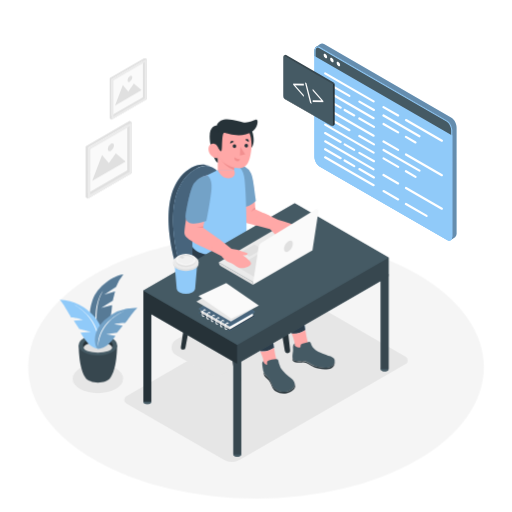
t = 0.00 s
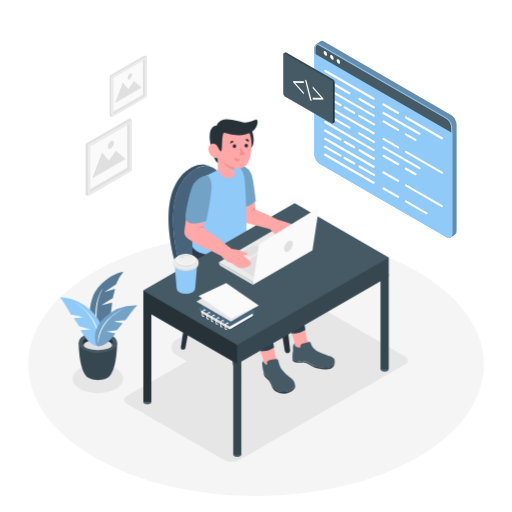
t = 0.19 s
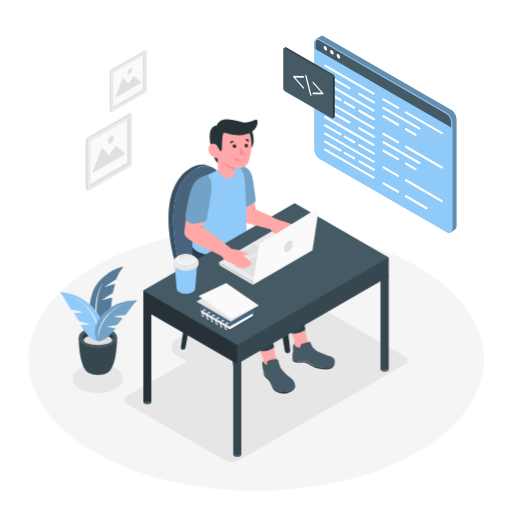
t = 0.56 s
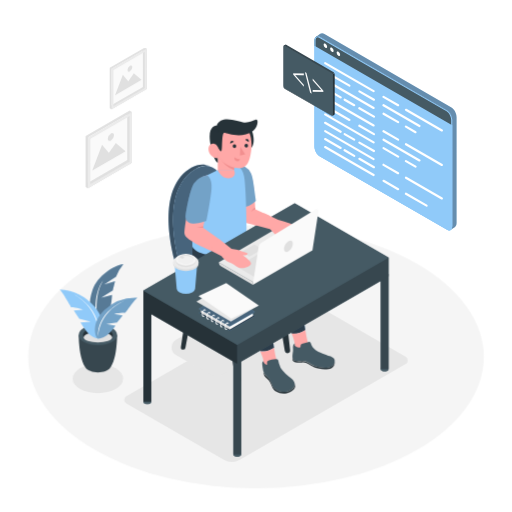
t = 0.75 s
t = 0.94 s: frame unchanged from t = 0.56 s, image omitted
t = 1.31 s: frame unchanged from t = 0.19 s, image omitted

The animated SVG that drew these frames (rendered in a browser with its animation timeline set to each time). Animation: 1 CSS @keyframes rule; one cycle of 1.50 s, repeats indefinitely.

<svg class="animated" id="freepik_stories-code-typing" xmlns="http://www.w3.org/2000/svg" viewBox="0 0 500 500" version="1.1" xmlns:xlink="http://www.w3.org/1999/xlink" xmlns:svgjs="http://svgjs.com/svgjs"><style>svg#freepik_stories-code-typing:not(.animated) .animable {opacity: 0;}svg#freepik_stories-code-typing.animated #freepik--Floor--inject-88 {animation: 1.5s Infinite  linear floating;animation-delay: 0s;}svg#freepik_stories-code-typing.animated #freepik--Plant--inject-88 {animation: 1.5s Infinite  linear floating;animation-delay: 0s;}svg#freepik_stories-code-typing.animated #freepik--Pictures--inject-88 {animation: 1.5s Infinite  linear floating;animation-delay: 0s;}svg#freepik_stories-code-typing.animated #freepik--Screen--inject-88 {animation: 1.5s Infinite  linear floating;animation-delay: 0s;}            @keyframes floating {                0% {                    opacity: 1;                    transform: translateY(0px);                }                50% {                    transform: translateY(-10px);                }                100% {                    opacity: 1;                    transform: translateY(0px);                }            }        </style><g id="freepik--Floor--inject-88" class="animable" style="transform-origin: 250px 358.49px;"><ellipse cx="250" cy="358.49" rx="222.5" ry="128.46" style="fill: rgb(245, 245, 245); transform-origin: 250px 358.49px;" id="el1yehmgnxyqp" class="animable"></ellipse></g><g id="freepik--Shadows--inject-88" class="animable" style="transform-origin: 234.572px 371.229px;"><ellipse cx="95.58" cy="369.76" rx="24.63" ry="14.22" style="fill: rgb(230, 230, 230); transform-origin: 95.58px 369.76px;" id="eli72qhbzgmd" class="animable"></ellipse><path d="M285.26,293.53,123.38,387a4,4,0,0,0,0,7l95.14,54.93a15.73,15.73,0,0,0,15.73,0l161.88-93.46a4,4,0,0,0,0-7L301,293.53A15.73,15.73,0,0,0,285.26,293.53Z" style="fill: rgb(230, 230, 230); transform-origin: 259.755px 371.229px;" id="el4chm9c4zwn4" class="animable"></path><path d="M236.65,294.44l-64.8,37.42a8.55,8.55,0,0,0,0,14.82l32.63,18.84a14.23,14.23,0,0,0,14.2,0l64.81-37.42a8.56,8.56,0,0,0,0-14.82l-32.64-18.84A14.18,14.18,0,0,0,236.65,294.44Z" style="fill: rgb(230, 230, 230); transform-origin: 227.665px 329.976px;" id="elwdj0rdu4hbe" class="animable"></path></g><g id="freepik--Plant--inject-88" class="animable" style="transform-origin: 96.22px 320.87px;"><path d="M96.88,333s-15.22-14.87-6.56-39.77c4.85-13.95,20.94-24.2,30.1-25.16a42.92,42.92,0,0,0-7.16,12.07l-11.54,7.67,10.61-3.32-2.26,9.08s-9.86,6-11.32,7.26L109.38,298S108.56,323.72,96.88,333Z" style="fill: #90CAF9; transform-origin: 104.038px 300.535px;" id="elf3pz3hkn0et" class="animable"></path><g id="elyqe10yl5g1a"><path d="M96.88,333s-15.22-14.87-6.56-39.77c4.85-13.95,20.94-24.2,30.1-25.16a42.92,42.92,0,0,0-7.16,12.07l-11.54,7.67,10.61-3.32-2.26,9.08s-9.86,6-11.32,7.26L109.38,298S108.56,323.72,96.88,333Z" style="opacity: 0.4; transform-origin: 104.038px 300.535px;" class="animable" id="elbxfwb5wsjgk"></path></g><path d="M96.88,333s-7.88-31.11,3.78-49.25C100.66,283.71,87,299.72,96.88,333Z" style="fill: rgb(255, 255, 255); transform-origin: 96.9762px 308.375px;" id="el5nrjla5gwm7" class="animable"></path><path d="M114.3,337.17l-18.63-.24h-.19l-18.62.24s-.21,22.94,6.86,32.27h0c2,2.49,6.53,4.23,11.86,4.23s9.92-1.75,11.87-4.24C114.5,360.09,114.3,337.17,114.3,337.17Z" style="fill: rgb(55, 71, 79); transform-origin: 95.58px 355.3px;" id="el3t9be0zqeea" class="animable"></path><ellipse cx="95.58" cy="337.17" rx="18.72" ry="10.05" style="fill: rgb(69, 90, 100); transform-origin: 95.58px 337.17px;" id="elt95lekdr65q" class="animable"></ellipse><path d="M95.58,334.5c6.44,0,11.89,2.07,13.81,4.93a4,4,0,0,0,.75-2.26c0-4-6.52-7.19-14.56-7.19S81,333.2,81,337.17a4.08,4.08,0,0,0,.74,2.26C83.68,336.57,89.14,334.5,95.58,334.5Z" style="fill: rgb(38, 50, 56); transform-origin: 95.57px 334.705px;" id="elvl35jp8y9j" class="animable"></path><ellipse cx="95.58" cy="339.43" rx="13.81" ry="4.93" style="fill: rgb(224, 224, 224); transform-origin: 95.58px 339.43px;" id="elzk8eww7h0r" class="animable"></ellipse><path d="M95.81,340.67s-7.22-.28-13.4-9.86c-2.56-3.95-3.79-6-3.79-6l10-.75-11.26-2.81-5.32-8.14,9.35-.7s-7-2.44-11.93-2.47c0,0-8.63-15.23-11.15-17.4a48.89,48.89,0,0,1,34.07,16.92C106.6,326.19,97.91,341.1,95.81,340.67Z" style="fill: #90CAF9; transform-origin: 79.3356px 316.61px;" id="elcza8hqu6g5a" class="animable"></path><path d="M95.81,340.67s4.51-27.18-24.28-43.52C71.53,297.15,101.41,311.5,95.81,340.67Z" style="fill: rgb(255, 255, 255); transform-origin: 84.0196px 318.91px;" id="elz7io8lwp15" class="animable"></path><path d="M95.81,340.67s6.53.42,13-7.64c2.67-3.32,4-5.08,4-5.08l-9-1.62,10.42-1.48L119.8,318l-8.37-1.51s6.51-1.54,11-1.1c0,0,9.22-12.94,11.7-14.66a44.36,44.36,0,0,0-32.33,12.07C87.43,326.59,93.87,340.86,95.81,340.67Z" style="fill: #90CAF9; transform-origin: 113.409px 320.682px;" id="el4e4toyzmctl" class="animable"></path><g id="elq0o00vq2rdc"><path d="M95.81,340.67s6.53.42,13-7.64c2.67-3.32,4-5.08,4-5.08l-9-1.62,10.42-1.48L119.8,318l-8.37-1.51s6.51-1.54,11-1.1c0,0,9.22-12.94,11.7-14.66a44.36,44.36,0,0,0-32.33,12.07C87.43,326.59,93.87,340.86,95.81,340.67Z" style="opacity: 0.2; transform-origin: 113.409px 320.682px;" class="animable" id="elqzx0zdlm8zd"></path></g><path d="M95.81,340.67s-1.52-24.94,26-37C121.81,303.69,93.5,313.83,95.81,340.67Z" style="fill: rgb(255, 255, 255); transform-origin: 108.743px 322.17px;" id="elb1746cv4oon" class="animable"></path></g><g id="freepik--Pictures--inject-88" class="animable" style="transform-origin: 113.425px 125.215px;"><polygon points="128.91 119.4 128.91 169.08 85.88 193.92 85.88 144.24 128.91 119.4 128.91 119.4" style="fill: rgb(250, 250, 250); transform-origin: 107.395px 156.66px;" id="elnfj8hcs3rsn" class="animable"></polygon><path d="M124.25,122.09v44.3L85.88,188.54v-44.3l38.37-22.15m2.33-4-43,24.84v49.68l2.33,1.35,43-24.84V119.4l-2.33-1.35Z" style="fill: rgb(224, 224, 224); transform-origin: 106.245px 156.005px;" id="el06738o8q0kvd" class="animable"></path><path d="M126.58,123.43v44.3L88.21,189.88v-44.3l38.37-22.15m2.33-4-43,24.84v49.68l43-24.84V119.4Z" style="fill: rgb(235, 235, 235); transform-origin: 107.41px 156.675px;" id="el253tn1ilk4t" class="animable"></path><polygon points="122.59 157.71 90.04 176.5 99.66 151.49 106.32 159.39 113.13 149.7 122.59 157.71" style="fill: rgb(224, 224, 224); transform-origin: 106.315px 163.1px;" id="eltlktcw7h5rm" class="animable"></polygon><path d="M111.3,142.1a6.57,6.57,0,0,1-3,5.15c-1.64.94-3,.18-3-1.72a6.57,6.57,0,0,1,3-5.14C110,139.44,111.3,140.21,111.3,142.1Z" style="fill: rgb(224, 224, 224); transform-origin: 108.3px 143.818px;" id="el022xey17ub0s" class="animable"></path><polygon points="143.26 57.55 143.26 97.12 108.99 116.91 108.99 77.33 143.26 57.55 143.26 57.55" style="fill: rgb(250, 250, 250); transform-origin: 126.125px 87.23px;" id="elbfvjcq4m1ac" class="animable"></polygon><path d="M139.55,59.69V95L109,112.63V77.33l30.56-17.64m1.86-3.22L107.13,76.26v39.58l1.86,1.07,34.27-19.79V57.54l-1.85-1.07Z" style="fill: rgb(224, 224, 224); transform-origin: 125.195px 86.69px;" id="elrmksioh3g5" class="animable"></path><path d="M141.41,60.76V96.05L110.84,113.7V78.4l30.57-17.64m1.85-3.22L109,77.33v39.58l34.27-19.79V57.54Z" style="fill: rgb(235, 235, 235); transform-origin: 126.135px 87.225px;" id="el6dwae2hbjr4" class="animable"></path><polygon points="138.23 88.07 112.3 103.04 119.96 83.11 125.27 89.41 130.69 81.68 138.23 88.07" style="fill: rgb(224, 224, 224); transform-origin: 125.265px 92.36px;" id="eldiwr1by07ki" class="animable"></polygon><path d="M129.24,75.63a5.22,5.22,0,0,1-2.37,4.1c-1.31.76-2.36.14-2.36-1.36a5.21,5.21,0,0,1,2.36-4.1C128.18,73.51,129.24,74.13,129.24,75.63Z" style="fill: rgb(224, 224, 224); transform-origin: 126.875px 77px;" id="el0gckcxhzensr" class="animable"></path></g><g id="freepik--Character--inject-88" class="animable" style="transform-origin: 259.75px 281.276px;"><path d="M216.15,286.33l13.91,84.89a2.65,2.65,0,0,0,2.62,2.22h0a2.65,2.65,0,0,0,2.63-2.94l-9.76-87.58Z" style="fill: rgb(38, 50, 56); transform-origin: 225.738px 328.18px;" id="elxj9hegml3q9" class="animable"></path><path d="M264.17,257.78l13.92,84.89a2.64,2.64,0,0,0,2.61,2.22h0a2.65,2.65,0,0,0,2.63-2.95l-9.76-87.57Z" style="fill: rgb(38, 50, 56); transform-origin: 273.759px 299.63px;" id="el5orm9nekmgq" class="animable"></path><path d="M194.8,266.48l-13.73,73.15a2.21,2.21,0,0,1-2.19,1.82,2.24,2.24,0,0,1-2.21-2.56l10.14-67.8Z" style="fill: rgb(38, 50, 56); transform-origin: 185.724px 303.965px;" id="eldqvipdbiewt" class="animable"></path><path d="M243.36,239.19l-13.65,72.7a2.21,2.21,0,0,1-2.19,1.82,2.24,2.24,0,0,1-2.21-2.55l10.06-67.37Z" style="fill: rgb(38, 50, 56); transform-origin: 234.324px 276.45px;" id="elwwbsag26gvc" class="animable"></path><path d="M239.4,233.65a19.46,19.46,0,0,1-11.49-15.87c-2.21-22.28-10.06-68.18-36.64-52.9-32.82,18.86-21.07,73.63-16.3,91.19a23.71,23.71,0,0,0,6,10.49c5.93,6,18.2,16.26,39.08,25a12.26,12.26,0,0,0,8.08.48c10.37-2.95,37.46-12,51-29.3a4.72,4.72,0,0,0-.78-6.6C272.88,251.8,260.51,243.07,239.4,233.65Z" style="fill: #90CAF9; transform-origin: 224.551px 227.167px;" id="elslmvhzwcl1" class="animable"></path><g id="el89z0dgikjpf"><path d="M239.4,233.65a19.46,19.46,0,0,1-11.49-15.87c-2.21-22.28-10.06-68.18-36.64-52.9-32.82,18.86-21.07,73.63-16.3,91.19a23.71,23.71,0,0,0,6,10.49c5.93,6,18.2,16.26,39.08,25a12.26,12.26,0,0,0,8.08.48c10.37-2.95,37.46-12,51-29.3a4.72,4.72,0,0,0-.78-6.6C272.88,251.8,260.51,243.07,239.4,233.65Z" style="opacity: 0.5; transform-origin: 224.551px 227.167px;" class="animable" id="ellxmjwo7tjv"></path></g><path d="M280.11,259.61a4.68,4.68,0,0,1-1,3.14c-.72.93-1.49,1.82-2.28,2.7h0c-.44.48-.88.95-1.34,1.41l0,0c-.45.46-.91.91-1.38,1.36l0,0-1.42,1.32,0,0c-.49.43-1,.86-1.49,1.28v0c-7.67,6.43-17,11.33-25.27,14.86h0l-1.54.65-.16.06-1.42.58-.25.09-1.32.52-.3.12-1.23.46-.36.13-1.14.42-.41.15-1.05.37-.43.15-1,.33-.47.16-.88.29-.5.17-.79.25-.54.17-.68.22-.58.17-.57.18-.71.21-.36.1c-.34.11-.68.2-1,.29a12.26,12.26,0,0,1-8.08-.48c-20.88-8.75-33.15-19-39.08-25a23.71,23.71,0,0,1-6-10.49c-4.77-17.56-16.52-72.33,16.3-91.19q.87-.49,1.71-.9l.37-.18c.56-.26,1.1-.5,1.64-.71l.16-.06c.51-.19,1-.36,1.52-.5l.23-.07c.54-.15,1.07-.27,1.59-.37l.14,0a14.74,14.74,0,0,1,3.14-.22h.06a13.24,13.24,0,0,1,3,.46h0c-5.24-2.31-11.64-2.21-18,1.44-32.82,18.86-21.07,73.63-16.3,91.19l.81,3a28.54,28.54,0,0,0,10.24,15.31l8.52,6.51h0A133.87,133.87,0,0,0,220,296.82a12.28,12.28,0,0,0,8.11.5c10.36-2.95,37.47-12,51-29.3a4.67,4.67,0,0,0,1-2.57h0V259.6Z" style="fill: #90CAF9; transform-origin: 222.378px 229.22px;" id="eltin54c653xl" class="animable"></path><g id="elzvsi2bd9e6d"><path d="M280.11,259.61a4.68,4.68,0,0,1-1,3.14c-.72.93-1.49,1.82-2.28,2.7h0c-.44.48-.88.95-1.34,1.41l0,0c-.45.46-.91.91-1.38,1.36l0,0-1.42,1.32,0,0c-.49.43-1,.86-1.49,1.28v0c-7.67,6.43-17,11.33-25.27,14.86h0l-1.54.65-.16.06-1.42.58-.25.09-1.32.52-.3.12-1.23.46-.36.13-1.14.42-.41.15-1.05.37-.43.15-1,.33-.47.16-.88.29-.5.17-.79.25-.54.17-.68.22-.58.17-.57.18-.71.21-.36.1c-.34.11-.68.2-1,.29a12.26,12.26,0,0,1-8.08-.48c-20.88-8.75-33.15-19-39.08-25a23.71,23.71,0,0,1-6-10.49c-4.77-17.56-16.52-72.33,16.3-91.19q.87-.49,1.71-.9l.37-.18c.56-.26,1.1-.5,1.64-.71l.16-.06c.51-.19,1-.36,1.52-.5l.23-.07c.54-.15,1.07-.27,1.59-.37l.14,0a14.74,14.74,0,0,1,3.14-.22h.06a13.24,13.24,0,0,1,3,.46h0c-5.24-2.31-11.64-2.21-18,1.44-32.82,18.86-21.07,73.63-16.3,91.19l.81,3a28.54,28.54,0,0,0,10.24,15.31l8.52,6.51h0A133.87,133.87,0,0,0,220,296.82a12.28,12.28,0,0,0,8.11.5c10.36-2.95,37.47-12,51-29.3a4.67,4.67,0,0,0,1-2.57h0V259.6Z" style="opacity: 0.6; transform-origin: 222.378px 229.22px;" class="animable" id="el8ouq4kl3ais"></path></g><path d="M298.21,322.28c-2.24-14.29-5.11-37.13-6.75-50.63q-.16-1.33-.45-2.64a28,28,0,0,0-13.21-17.89l-33.66-20-22.85-12s-6.08,17.62,1,28.4c5.88,9,31.84,20.08,39.56,23.83s7.88,4.76,7.72,9.77-.17,11.39,9.31,31.37c2.73,5.74,4.63,10,5.95,13.33A21,21,0,0,0,298.21,322.28Z" style="fill: #90CAF9; transform-origin: 258.536px 272.501px;" id="elddvp2f8oifh" class="animable"></path><g id="elz5lomxs4d1"><path d="M298.21,322.28c-2.24-14.29-5.11-37.13-6.75-50.63a28.43,28.43,0,0,0-.76-3.93,27.93,27.93,0,0,0-12.85-16.57l-33.71-20.07-22.85-12s-6.08,17.62,1,28.4c5.88,9,31.84,20.08,39.56,23.83s7.88,4.76,7.72,9.77-.17,11.39,9.31,31.37c2.73,5.74,4.63,10,5.95,13.33A21,21,0,0,0,298.21,322.28Z" style="opacity: 0.7; transform-origin: 258.536px 272.463px;" class="animable" id="el208sbzc7szi"></path></g><path d="M287.8,337.41a3.39,3.39,0,0,0,.41,1.7,23.72,23.72,0,0,0,5.06,6c4.54,4.09,19.57,20.1,24.85,10.16,0,0-15.53-14.87-17.58-21a101.83,101.83,0,0,1-2.33-12,21,21,0,0,1-13.4,3.48C287.72,333,287.85,335.35,287.8,337.41Z" style="fill: rgb(255, 168, 167); transform-origin: 301.465px 340.371px;" id="eljjo17e8g0y" class="animable"></path><path d="M304,336.43l-.43-1.29a2,2,0,0,0-2.42-1.24l-6.29,1.94a1.93,1.93,0,0,0-1.36,1.85v.63a1.13,1.13,0,0,1-1.13,1.12h0a5.73,5.73,0,0,1-3.65-1.31l-.88-.72v-2.2h0a3.87,3.87,0,0,0-1.75,3.44c.08,1.49.15,3.31.09,4-.1,1.32-1.33,6.82.14,8.45s4.77,1.82,8.85,1.38,8.54,3.57,12.32,5.06,19.44,4.69,19.4-5.32c0-2.55-2.53-3.59-5-4.49s-11.41-4.05-13.7-5.94a21,21,0,0,1-2.55-2.52A8.35,8.35,0,0,1,304,336.43Z" style="fill: rgb(69, 90, 100); transform-origin: 306.247px 346.528px;" id="elj8ary7kp16" class="animable"></path><path d="M307.45,357.57c-3.78-1.49-8.24-5.5-12.32-5.06s-7.38.25-8.85-1.38a3.91,3.91,0,0,1-.7-2.31c-.07,1.54.05,3,.7,3.74,1.47,1.63,4.77,1.82,8.85,1.38s8.54,3.58,12.32,5.06,19.44,4.69,19.4-5.32a3.18,3.18,0,0,0-.06-.43C325.81,362,311.1,359,307.45,357.57Z" style="fill: rgb(38, 50, 56); transform-origin: 306.206px 354.753px;" id="el3devhn6ncda" class="animable"></path><path d="M267.64,339.62c-2.25-14.28-5.11-37.12-6.76-50.63a28.42,28.42,0,0,0-9.82-18.24l-40.39-34.34L189.08,236s-4.45,18,2.61,28.77c5.89,9,31.84,20.09,39.56,23.83s7.88,4.77,7.72,9.77-.17,11.39,9.32,31.37c2.72,5.75,4.62,10,5.94,13.33A21.06,21.06,0,0,0,267.64,339.62Z" style="fill: #90CAF9; transform-origin: 227.668px 289.571px;" id="elzq30s4m6zhf" class="animable"></path><g id="el7uk6stp06b7"><path d="M267.64,339.62c-2.25-14.28-5.11-37.12-6.76-50.63a28.42,28.42,0,0,0-9.82-18.24l-40.39-34.34L189.08,236s-4.45,18,2.61,28.77c5.89,9,31.84,20.09,39.56,23.83s7.88,4.77,7.72,9.77-.17,11.39,9.32,31.37c2.72,5.75,4.62,10,5.94,13.33A21.06,21.06,0,0,0,267.64,339.62Z" style="opacity: 0.7; transform-origin: 227.668px 289.571px;" class="animable" id="elx4wio3oa50m"></path></g><path d="M257.21,353.46c0,.6-.41,2.37.42,3,1.06.79,2.07,3.32,5.07,6,4.53,4.09,9.32-4.72,7.26-10.83a102.85,102.85,0,0,1-2.32-12,21.06,21.06,0,0,1-13.41,3.48C257.15,350.33,257.27,351.41,257.21,353.46Z" style="fill: rgb(255, 168, 167); transform-origin: 262.341px 351.568px;" id="elajdafqlelxd" class="animable"></path><path d="M230.52,161.52h0a13.22,13.22,0,0,1,14.61,8.86,57.45,57.45,0,0,1,2.73,13.22c1.17,13.85,1.49,20.77,1.49,20.77l13.91,6.31s-7.51.36-7,11l-17.33-4.37Z" style="fill: rgb(255, 168, 167); transform-origin: 246.89px 191.518px;" id="elgc1hd37hh4a" class="animable"></path><path d="M249.86,196c-2.05-15-2.86-22.85-4.62-26.57a13.49,13.49,0,0,0-14.72-7.91l5.24,41.2.67-.06a21.78,21.78,0,0,0,12.47-5.52Z" style="fill: #90CAF9; transform-origin: 240.19px 182.017px;" id="el4ssztf19jzk" class="animable"></path><g id="elpcc6yupwo6"><path d="M249.86,196c-2.05-15-2.86-22.85-4.62-26.57a13.49,13.49,0,0,0-14.72-7.91l5.24,41.2.67-.06a21.78,21.78,0,0,0,12.47-5.52Z" style="opacity: 0.2; transform-origin: 240.19px 182.017px;" class="animable" id="elv321lnm7sp8"></path></g><path d="M249.35,204.37a9.62,9.62,0,0,0-4.11,2.53s1.68-3.19,4-4.18Z" style="fill: rgb(242, 143, 143); transform-origin: 247.295px 204.81px;" id="el8875p3fhybe" class="animable"></path><path d="M197.1,173.67l15.56-7.54,12.82-4.43s10.28-3.27,12.9,10.42c2.17,11.25,2.45,54,2.45,54l-.23,4.67s-5.93,16.62-27.12,18-25.32-7.56-25.32-7.56S186,184.66,197.1,173.67Z" style="fill: #90CAF9; transform-origin: 214.41px 205.147px;" id="elj0rj5bocfur" class="animable"></path><path d="M246.13,128s4.81,12.33-1.83,17.76S240,129.33,240,129.33Z" style="fill: rgb(38, 50, 56); transform-origin: 243.707px 137.313px;" id="elr8xv5yuzroi" class="animable"></path><path d="M287.81,198.49,140,283.83v18.49h0v89.85h0a1.86,1.86,0,0,0,1.12,1.67,6,6,0,0,0,5.46,0,1.86,1.86,0,0,0,1.11-1.67h0v-85.4L227.83,353v90.73h0a1.86,1.86,0,0,0,1.12,1.66,6,6,0,0,0,5.46,0,1.86,1.86,0,0,0,1.12-1.66h0V353l136.23-78.65v86h0A1.85,1.85,0,0,0,372.9,362a6,6,0,0,0,5.46,0,1.85,1.85,0,0,0,1.12-1.66h0V251.43Z" style="fill: rgb(69, 90, 100); transform-origin: 259.74px 322.269px;" id="el2gjmp4h97s2" class="animable"></path><path d="M234.41,445.41a6,6,0,0,1-5.46,0c-1.51-.87-1.51-2.28,0-3.15a6,6,0,0,1,5.46,0C235.92,443.13,235.92,444.54,234.41,445.41Z" style="fill: rgb(69, 90, 100); transform-origin: 231.68px 443.835px;" id="eltv3aamo5ejq" class="animable"></path><rect x="227.83" y="350.79" width="7.72" height="92.96" style="fill: rgb(55, 71, 79); transform-origin: 231.69px 397.27px;" id="elyqd5c1zwgwo" class="animable"></rect><ellipse cx="143.87" cy="392.27" rx="3.86" ry="2.23" style="fill: rgb(69, 90, 100); transform-origin: 143.87px 392.27px;" id="elh0dcsgnk81q" class="animable"></ellipse><rect x="140.01" y="299.23" width="7.72" height="92.96" style="fill: rgb(38, 50, 56); transform-origin: 143.87px 345.71px;" id="eljbujjp7ilyn" class="animable"></rect><path d="M378.36,362a6,6,0,0,1-5.46,0c-1.51-.87-1.51-2.28,0-3.15a6,6,0,0,1,5.46,0C379.87,359.73,379.87,361.14,378.36,362Z" style="fill: rgb(69, 90, 100); transform-origin: 375.63px 360.425px;" id="el8yfs2tk5h0h" class="animable"></path><rect x="371.78" y="267.39" width="7.72" height="92.96" style="fill: rgb(55, 71, 79); transform-origin: 375.64px 313.87px;" id="el79su6pgwpr4" class="animable"></rect><path d="M284,291.66a5.42,5.42,0,0,1-4.9,0c-1.35-.78-1.35-2,0-2.82a5.36,5.36,0,0,1,4.9,0C285.31,289.62,285.31,290.88,284,291.66Z" style="fill: rgb(69, 90, 100); transform-origin: 281.535px 290.246px;" id="elvaa6ompuezm" class="animable"></path><rect x="278.05" y="212.6" width="6.93" height="77.58" style="fill: rgb(69, 90, 100); transform-origin: 281.515px 251.39px;" id="elatmsnwfg6xv" class="animable"></rect><polygon points="140 283.83 140 302.32 231.69 355.26 231.69 336.76 140 283.83" style="fill: rgb(38, 50, 56); transform-origin: 185.845px 319.545px;" id="elzw457gdm7kl" class="animable"></polygon><polygon points="379.5 251.43 231.69 336.76 231.69 355.26 379.5 269.92 379.5 251.43" style="fill: rgb(55, 71, 79); transform-origin: 305.595px 303.345px;" id="elhpj3ggsii5b" class="animable"></polygon><polygon points="287.81 198.49 140 283.83 231.69 336.76 379.5 251.43 287.81 198.49" style="fill: rgb(69, 90, 100); transform-origin: 259.75px 267.625px;" id="elnkfymfb78va" class="animable"></polygon><polygon points="213.66 256.08 247.28 275.49 303.17 243.16 269.56 223.36 213.66 256.08" style="fill: rgb(235, 235, 235); transform-origin: 258.415px 249.425px;" id="elwe6sp50eygm" class="animable"></polygon><polygon points="243.66 250.55 256.27 243.27 248.37 238.71 235.76 245.99 243.66 250.55" style="fill: rgb(224, 224, 224); transform-origin: 246.015px 244.63px;" id="elic1rrk37tbr" class="animable"></polygon><polygon points="248.71 270.64 231.72 260.64 264.92 240.54 248.71 270.64" style="fill: rgb(224, 224, 224); transform-origin: 248.32px 255.59px;" id="elwt4cl6iee3m" class="animable"></polygon><path d="M258.22,208.28l13.45,6.31a117.87,117.87,0,0,1,11.87,3.67s9.36,3.82,9.79,6.33-7,8.56-13.57,5.62a20.71,20.71,0,0,0-5.46-2c-1.75-.19-7-1-10.75-4.61l-15.69-4.08S247.08,209.84,258.22,208.28Z" style="fill: rgb(255, 168, 167); transform-origin: 270.598px 219.639px;" id="elzkcc8cmfmhl" class="animable"></path><path d="M266.93,227c1.55,1.67,6,5.88,7,7.1s3.26-1.91-.75-6.58a37.63,37.63,0,0,1-9.69-5.27A38.28,38.28,0,0,0,266.93,227Z" style="fill: rgb(255, 168, 167); transform-origin: 269.482px 228.307px;" id="elspq370cymkg" class="animable"></path><rect x="212.66" y="146.81" width="15.96" height="19.32" style="fill: rgb(255, 168, 167); transform-origin: 220.64px 156.47px;" id="el2sjkztywi67" class="animable"></rect><path d="M228.63,166.13A25.69,25.69,0,0,1,214,152.18v-5.37h14.67Z" style="fill: rgb(242, 143, 143); transform-origin: 221.335px 156.47px;" id="el0gwtoy01grav" class="animable"></path><path d="M234,121.3s14.52,1.75,11.19,26.56c-1.54,11.47-4.61,17.27-13.45,16.29-10-1.12-23.87-8.9-21.72-28.56S234,121.3,234,121.3Z" style="fill: rgb(255, 168, 167); transform-origin: 227.742px 142.443px;" id="elf15c34e7dz" class="animable"></path><polygon points="234.81 143.42 234.29 151.99 239.4 150.76 234.81 143.42" style="fill: rgb(242, 143, 143); transform-origin: 236.845px 147.705px;" id="ellua9anvnxqm" class="animable"></polygon><path d="M227.21,142.65a1.75,1.75,0,1,0,1.85-1.64A1.75,1.75,0,0,0,227.21,142.65Z" style="fill: rgb(38, 50, 56); transform-origin: 228.957px 142.757px;" id="el25qv8r62ubt" class="animable"></path><path d="M238.76,142.14a1.75,1.75,0,1,0,1.86-1.64A1.75,1.75,0,0,0,238.76,142.14Z" style="fill: rgb(38, 50, 56); transform-origin: 240.507px 142.246px;" id="ellphdxdg83nm" class="animable"></path><path d="M242.86,138.74l-3.29-2.24s1.39-1.28,2.65-.38A2.39,2.39,0,0,1,242.86,138.74Z" style="fill: rgb(38, 50, 56); transform-origin: 241.292px 137.27px;" id="elyixtwyryabr" class="animable"></path><path d="M228.42,138.35l-3.55,1.78s-.44-1.84.95-2.49A2.38,2.38,0,0,1,228.42,138.35Z" style="fill: rgb(38, 50, 56); transform-origin: 226.612px 138.819px;" id="el73mmxl8hnn" class="animable"></path><path d="M234.54,155.47a8.93,8.93,0,0,1-5.53-1.85s-.56,2.94,1.88,3.65S234.54,155.47,234.54,155.47Z" style="fill: rgb(242, 143, 143); transform-origin: 231.747px 155.508px;" id="elnn7gircr3z" class="animable"></path><path d="M212.49,143.22s2.23,4.65,3.61,4.49,0-17.81,2.86-17.92,16.36,6.59,28.29-2.06c4.59-3.32,5.5-11.8,2.75-11s-6.46,3.21-11.47,2.87-22.55-8.48-26.9,3c0,0-9.7-.79-6.06,18.47.91,4.79,3.77,16.65,7.09,17.82Z" style="fill: rgb(38, 50, 56); transform-origin: 228.151px 137.687px;" id="elh3kbyskq13" class="animable"></path><path d="M213.28,147.46a9.79,9.79,0,0,0-.79-4.24,4.5,4.5,0,0,0-3.89-3c-4.48-.12-5.09,4.2-5,5.73.16,4,3.43,8.4,9.51,8.57Z" style="fill: rgb(255, 168, 167); transform-origin: 208.44px 147.369px;" id="elc36yu665d9d" class="animable"></path><path d="M214.66,233.91,226.1,243a38.42,38.42,0,0,1,5.8,1c2.19.65,7.93,2.76,9.45,3.09s-.44,3-4.42,2c0,0,8.34,5.71,8.23,8.25s-8.67,6.88-14.45,2.62a21.4,21.4,0,0,0-4.91-3.08c-1.68-.55-6.61-2.46-9.54-6.78l-10-5.21S203.44,233.08,214.66,233.91Z" style="fill: rgb(255, 168, 167); transform-origin: 225.553px 247.811px;" id="el1tj6terc6st" class="animable"></path><path d="M202.18,171.21s6.67,5.17,2.57,21.24-6.29,29.92-6.29,29.92l16.2,11.54a14.28,14.28,0,0,0-8.4,11s-25.54-10-26.06-16.49,5.33-34.35,6.22-39.48S191.85,173.64,202.18,171.21Z" style="fill: rgb(255, 168, 167); transform-origin: 197.414px 208.06px;" id="el9zjc636z4sh" class="animable"></path><path d="M198.46,222.37a15.12,15.12,0,0,0-6.11.06,12.8,12.8,0,0,1,6.25-1.55Z" style="fill: rgb(242, 143, 143); transform-origin: 195.475px 221.655px;" id="eldfwy62hu57" class="animable"></path><path d="M311,206.13l-5.85,38.25a.1.1,0,0,1,0,.07L247,278.12a.09.09,0,0,1-.13-.09l5.67-37.1a5.5,5.5,0,0,1,2.56-3.86l53.26-32.66A1.72,1.72,0,0,1,311,206.13Z" style="fill: rgb(250, 250, 250); transform-origin: 278.946px 241.129px;" id="el10pe2t5ouv8d" class="animable"></path><path d="M247,278.12l-31-18a4.72,4.72,0,0,1-2.35-4.08h0l33.62,19.41Z" style="fill: rgb(224, 224, 224); transform-origin: 230.46px 267.08px;" id="elzht3c4xd19" class="animable"></path><path d="M277.37,243c0,2.74,1.92,3.84,4.28,2.48a9.47,9.47,0,0,0,4.29-7.42c0-2.74-1.92-3.84-4.29-2.48A9.49,9.49,0,0,0,277.37,243Z" style="fill: rgb(224, 224, 224); transform-origin: 281.655px 240.53px;" id="elqsn5wfugsaa" class="animable"></path><path d="M213.17,128.21s-2.64-3.9-1-5.16S215,125.8,213.17,128.21Z" style="fill: rgb(38, 50, 56); transform-origin: 212.863px 125.51px;" id="eluqtfdvhwia" class="animable"></path><path d="M213.61,129s-4.66-.58-4.55-2.62S213,126.06,213.61,129Z" style="fill: rgb(38, 50, 56); transform-origin: 211.334px 127.245px;" id="elmp1zv80ttwk" class="animable"></path><path d="M212.66,166.13s3.43,9,11.33,7.88,4.64-7.88,4.64-7.88Z" style="fill: rgb(255, 168, 167); transform-origin: 220.978px 170.118px;" id="elghqe35uzc1e" class="animable"></path><path d="M202.18,171.21s5.2,2.49,4.4,12.95-4.93,31.54-4.93,31.54-18.61,7.54-20.39-3.09c-.45-2.75,4.24-28.18,8.25-33.56A18.94,18.94,0,0,1,202.18,171.21Z" style="fill: #90CAF9; transform-origin: 193.947px 194.752px;" id="elnt7capc6f1c" class="animable"></path><g id="elao129k1gki6"><path d="M202.18,171.21s5.2,2.49,4.4,12.95-4.93,31.54-4.93,31.54-18.61,7.54-20.39-3.09c-.45-2.75,4.24-28.18,8.25-33.56A18.94,18.94,0,0,1,202.18,171.21Z" style="opacity: 0.2; transform-origin: 193.947px 194.752px;" class="animable" id="elbnnrph5sn8"></path></g><path d="M257.63,354a5.05,5.05,0,0,0,3,2.12c1.13.18-1.15-2.75,1.57-3.93s8.95-2.79,9.51-.45l.69,2.92a17.31,17.31,0,0,0,3.84,7.45,36.42,36.42,0,0,0,6.16,5.89c3.56,2.29,9.41,7.84,1.9,12.57s-16.73.73-18.54-4.64-3.72-6.93-4.68-7.82a10.25,10.25,0,0,1-4.06-5.92,56.39,56.39,0,0,1-1-7.2,2.71,2.71,0,0,1,1.24-2.49h0Z" style="fill: rgb(69, 90, 100); transform-origin: 271.98px 366.607px;" id="eljh4aj05j8mi" class="animable"></path><path d="M284.34,380.55c-7.51,4.72-16.73.73-18.54-4.64s-3.72-6.93-4.68-7.82a10.8,10.8,0,0,1-3.75-4.87c0,.14,0,.3,0,.44.29,4.65,3.14,5.74,4.1,6.64s2.54,2.36,4.35,7.74,11.33,8.72,18.83,4c3.65-2.29,4.14-4.78,3.28-7C288.11,376.85,287.19,378.76,284.34,380.55Z" style="fill: rgb(38, 50, 56); transform-origin: 272.833px 373.758px;" id="elc3pyf9vk3i5" class="animable"></path><path d="M248.26,309.16,224.34,323l-30.2-17.44,24-13.84a2.1,2.1,0,0,1,2.06,0l28.09,16.22A.71.71,0,0,1,248.26,309.16Z" style="fill: #90CAF9; transform-origin: 221.381px 307.225px;" id="eleylpmt974pv" class="animable"></path><g id="elck4rz2o6e35"><path d="M248.26,309.16,224.34,323l-30.2-17.44,24-13.84a2.1,2.1,0,0,1,2.06,0l28.09,16.22A.71.71,0,0,1,248.26,309.16Z" style="opacity: 0.7; transform-origin: 221.381px 307.225px;" class="animable" id="elhkr2wgrjk2"></path></g><path d="M246.6,308.66l-22.26,12.85-28.11-16.22,22.31-12.88a1.87,1.87,0,0,1,1.91,0L246.6,307.5A.67.67,0,0,1,246.6,308.66Z" style="fill: rgb(255, 255, 255); transform-origin: 221.582px 306.829px;" id="elxrtnyg40lf" class="animable"></path><polygon points="224.34 321.51 224.34 319 246.94 305.96 246.94 308.09 224.34 321.51" style="fill: rgb(255, 255, 255); transform-origin: 235.64px 313.735px;" id="el2p2amjsqmv2" class="animable"></polygon><polygon points="224.34 321.51 224.34 319 196.23 302.78 196.23 305.29 224.34 321.51" style="fill: rgb(224, 224, 224); transform-origin: 210.285px 312.145px;" id="elpm3uqil43ah" class="animable"></polygon><path d="M248.26,305.19,224.34,319l-30.2-17.43,24-13.84a2.1,2.1,0,0,1,2.06,0L248.26,304A.71.71,0,0,1,248.26,305.19Z" style="fill: #90CAF9; transform-origin: 221.361px 303.23px;" id="el3rs3mgz2t4a" class="animable"></path><g id="elqc6ae4k10ck"><path d="M248.26,305.19,224.34,319l-30.2-17.43,24-13.84a2.1,2.1,0,0,1,2.06,0L248.26,304A.71.71,0,0,1,248.26,305.19Z" style="opacity: 0.5; transform-origin: 221.361px 303.23px;" class="animable" id="elt2ipwiwjrc"></path></g><path d="M221.21,321.17a.49.49,0,0,1-.44,0,.55.55,0,0,1-.29-.48V318.4a3,3,0,0,1,1.45-2.54l.09-.06a.27.27,0,0,1,.4.24.47.47,0,0,0,.94,0,1.19,1.19,0,0,0-.61-1.05,1.17,1.17,0,0,0-1.21,0l-.09.05a3.9,3.9,0,0,0-1.91,3.35v2.27a1.49,1.49,0,0,0,.78,1.31,1.45,1.45,0,0,0,.7.17,1.47,1.47,0,0,0,.83-.25.44.44,0,0,0,.18-.26Z" style="fill: rgb(255, 255, 255); transform-origin: 221.45px 318.481px;" id="elnxus0906iui" class="animable"></path><path d="M216.74,318.59a.49.49,0,0,1-.44,0,.55.55,0,0,1-.29-.48v-2.27a3,3,0,0,1,1.45-2.55l.09,0a.28.28,0,0,1,.27,0,.27.27,0,0,1,.13.23.47.47,0,1,0,.94,0,1.19,1.19,0,0,0-.61-1,1.17,1.17,0,0,0-1.21,0l-.09.05a3.9,3.9,0,0,0-1.91,3.35v2.27a1.49,1.49,0,0,0,.78,1.31,1.45,1.45,0,0,0,.7.17,1.47,1.47,0,0,0,.83-.25.44.44,0,0,0,.18-.26Z" style="fill: rgb(255, 255, 255); transform-origin: 216.98px 316.011px;" id="elg5vy1em0q0b" class="animable"></path><path d="M212.27,316a.52.52,0,0,1-.44,0,.55.55,0,0,1-.29-.48v-2.27a3,3,0,0,1,1.45-2.55l.09-.05a.28.28,0,0,1,.27,0,.27.27,0,0,1,.13.23.47.47,0,1,0,.94,0,1.19,1.19,0,0,0-.61-1,1.17,1.17,0,0,0-1.21,0l-.09.05a3.9,3.9,0,0,0-1.91,3.35v2.27a1.49,1.49,0,0,0,.78,1.31,1.45,1.45,0,0,0,.7.17,1.47,1.47,0,0,0,.83-.25.44.44,0,0,0,.18-.26Z" style="fill: rgb(255, 255, 255); transform-origin: 212.51px 313.371px;" id="el7aqdfdwwgzd" class="animable"></path><path d="M207.8,313.43a.52.52,0,0,1-.44,0,.55.55,0,0,1-.29-.48v-2.27a3,3,0,0,1,1.45-2.55l.09-.05a.28.28,0,0,1,.27,0,.27.27,0,0,1,.13.23.47.47,0,0,0,.94,0,1.19,1.19,0,0,0-.61-1,1.17,1.17,0,0,0-1.21,0l-.09.05a3.9,3.9,0,0,0-1.91,3.35v2.27a1.49,1.49,0,0,0,.78,1.31,1.45,1.45,0,0,0,.7.17,1.47,1.47,0,0,0,.83-.25.44.44,0,0,0,.18-.26Z" style="fill: rgb(255, 255, 255); transform-origin: 208.04px 310.801px;" id="elpxs7xljaga" class="animable"></path><path d="M203.33,310.85a.52.52,0,0,1-.44,0,.55.55,0,0,1-.29-.48v-2.27a3,3,0,0,1,1.45-2.55l.09,0a.28.28,0,0,1,.27,0,.27.27,0,0,1,.13.23.47.47,0,0,0,.94,0,1.19,1.19,0,0,0-.61-1,1.17,1.17,0,0,0-1.21,0l-.09.05a3.9,3.9,0,0,0-1.91,3.35v2.27a1.49,1.49,0,0,0,.78,1.31,1.57,1.57,0,0,0,.7.17,1.47,1.47,0,0,0,.83-.25.44.44,0,0,0,.18-.26Z" style="fill: rgb(255, 255, 255); transform-origin: 203.57px 308.271px;" id="el0vvx4c4ndnd9" class="animable"></path><path d="M198.86,308.27a.52.52,0,0,1-.44,0,.55.55,0,0,1-.29-.48V305.5a3,3,0,0,1,1.45-2.55l.09-.05a.28.28,0,0,1,.27,0,.25.25,0,0,1,.13.23.47.47,0,1,0,.94,0,1.22,1.22,0,0,0-1.82-1l-.09.06a3.9,3.9,0,0,0-1.91,3.35v2.27a1.49,1.49,0,0,0,.78,1.31,1.57,1.57,0,0,0,.7.17,1.47,1.47,0,0,0,.83-.25.44.44,0,0,0,.18-.26Z" style="fill: rgb(255, 255, 255); transform-origin: 199.1px 305.631px;" id="elw06w2b15j4g" class="animable"></path><polygon points="251.34 298.95 225.48 313.88 191.82 294.45 217.69 279.52 251.34 298.95" style="fill: rgb(230, 230, 230); transform-origin: 221.58px 296.7px;" id="el99gyde9nje" class="animable"></polygon><polygon points="252.83 298.46 225.81 311.18 193.89 288.99 220.92 276.28 252.83 298.46" style="fill: rgb(250, 250, 250); transform-origin: 223.36px 293.73px;" id="eld6s77c92zy7" class="animable"></polygon><path d="M192.5,258.75H170.55l2,23.23h0a4.63,4.63,0,0,0,2.62,3.4,14.07,14.07,0,0,0,12.76,0,4.66,4.66,0,0,0,2.62-3.4h0Z" style="fill: #90CAF9; transform-origin: 181.525px 272.83px;" id="el3ip276ash2s" class="animable"></path><path d="M193.9,257.48v-1.84h-.43a7.51,7.51,0,0,0-3.19-3.2c-4.83-2.79-12.67-2.79-17.5,0a7.45,7.45,0,0,0-3.19,3.2h-.44v1.86c0,1.82,1.21,3.65,3.63,5.05,4.83,2.79,12.67,2.79,17.5,0C192.7,261.15,193.91,259.31,193.9,257.48Z" style="fill: rgb(224, 224, 224); transform-origin: 181.525px 257.495px;" id="elx8o04t4bbi8" class="animable"></path><path d="M190.28,260.8c-4.83,2.79-12.67,2.79-17.5,0s-4.84-7.31,0-10.1,12.67-2.8,17.5,0S195.11,258,190.28,260.8Z" style="fill: rgb(235, 235, 235); transform-origin: 181.528px 255.748px;" id="elkk7vogvca8" class="animable"></path><path d="M191.45,255v-1.47h-.35a6,6,0,0,0-2.56-2.56,15.47,15.47,0,0,0-14,0,5.92,5.92,0,0,0-2.56,2.56h-.35V255c0,1.47,1,2.94,2.91,4.05a15.47,15.47,0,0,0,14,0C190.48,257.92,191.45,256.45,191.45,255Z" style="fill: rgb(224, 224, 224); transform-origin: 181.54px 255.01px;" id="elr4ipr7j4ego" class="animable"></path><path d="M188.54,257.64a15.47,15.47,0,0,1-14,0c-3.88-2.23-3.88-5.86,0-8.09a15.47,15.47,0,0,1,14,0C192.41,251.78,192.41,255.41,188.54,257.64Z" style="fill: rgb(245, 245, 245); transform-origin: 181.536px 253.595px;" id="elwqnx164jhvq" class="animable"></path><path d="M186.92,256.46a11.93,11.93,0,0,1-10.79,0c-2.89-1.66-3-4.32-.3-6a2.49,2.49,0,0,1,.3-.19,9,9,0,0,1,2.08-.86,12,12,0,0,1,8.71.86C189.91,252,189.91,254.74,186.92,256.46Z" style="fill: rgb(240, 240, 240); transform-origin: 181.522px 253.355px;" id="elcf9c9ck4qgu" class="animable"></path><path d="M176.13,251.12a11.89,11.89,0,0,1,10.8,0,4,4,0,0,1,2.19,2.67c.23-1.27-.51-2.59-2.19-3.56a12,12,0,0,0-10.8,0c-1.69,1-2.42,2.29-2.2,3.56A4,4,0,0,1,176.13,251.12Z" style="fill: rgb(224, 224, 224); transform-origin: 181.526px 251.368px;" id="eljqhidvvpbsh" class="animable"></path><path d="M180.21,251.41,178,252.82l-2.16-1.55v-.85a2.49,2.49,0,0,1,.3-.19,9,9,0,0,1,2.08-.86V250Z" style="fill: rgb(224, 224, 224); transform-origin: 178.025px 251.095px;" id="elffk6f91xygr" class="animable"></path></g><g id="freepik--Screen--inject-88" class="animable" style="transform-origin: 361.212px 138.744px;"><path d="M440.86,115,316.38,43.08a3.05,3.05,0,0,0-3.62,0l-4.31,3,2.94,3.64V150.07c0,3.68,2.24,8,5,9.54l123.25,71.16.23,3.91,4.54-3.11a4.7,4.7,0,0,0,1.46-3.86V124.49C445.86,120.81,443.62,116.54,440.86,115Z" style="fill: #90CAF9; transform-origin: 377.17px 138.582px;" id="elsbbh75zq6la" class="animable"></path><g id="elgu6g8fulla"><path d="M440.86,115,316.38,43.08a3.05,3.05,0,0,0-3.62,0l-4.31,3,2.94,3.64V150.07c0,3.68,2.24,8,5,9.54l123.25,71.16.23,3.91,4.54-3.11a4.7,4.7,0,0,0,1.46-3.86V124.49C445.86,120.81,443.62,116.54,440.86,115Z" style="opacity: 0.3; transform-origin: 377.17px 138.582px;" class="animable" id="el9jkddzu2gd5"></path></g><path d="M436.62,234.4,312.14,162.53c-2.75-1.59-5-5.86-5-9.54V49.77c0-3.67,2.24-5.36,5-3.77l124.48,71.87c2.76,1.59,5,5.86,5,9.54V230.62C441.62,234.3,439.38,236,436.62,234.4Z" style="fill: #90CAF9; transform-origin: 374.38px 140.202px;" id="el1t4lxsluygr" class="animable"></path><path d="M436.62,234.4,312.14,162.53c-2.75-1.59-5-5.86-5-9.54V49.77c0-3.67,2.24-5.36,5-3.77l124.48,71.87c2.76,1.59,5,5.86,5,9.54V230.62C441.62,234.3,439.38,236,436.62,234.4Z" style="fill: #90CAF9; transform-origin: 374.38px 140.202px;" id="elbideqehfhgt" class="animable"></path><path d="M436.62,117.87,312.14,46c-2.75-1.59-5,.1-5,3.77v5l134.47,77.63v-5C441.62,123.73,439.38,119.46,436.62,117.87Z" style="fill: rgb(69, 90, 100); transform-origin: 374.375px 88.901px;" id="el4vmg0hlhwtm" class="animable"></path><path d="M310.16,46.4h0a3.08,3.08,0,0,1,1.48.46l124.48,71.87c2.44,1.41,4.5,5.38,4.5,8.68V230.62c0,2-.79,3.38-2,3.38a3.06,3.06,0,0,1-1.49-.47L312.64,161.66c-2.43-1.4-4.49-5.38-4.49-8.67V49.77c0-2.05.79-3.37,2-3.37m0-1c-1.77,0-3,1.63-3,4.37V153c0,3.68,2.24,7.95,5,9.54L436.62,234.4a4,4,0,0,0,2,.6c1.77,0,3-1.64,3-4.38V127.41c0-3.68-2.24-8-5-9.54L312.14,46a3.94,3.94,0,0,0-2-.6Z" style="fill: #90CAF9; transform-origin: 374.385px 140.2px;" id="eljus3taxe45" class="animable"></path><path d="M364.86,100a1,1,0,0,1-.53-.14L316.94,72.54A1.06,1.06,0,0,1,318,70.71l47.39,27.36a1.06,1.06,0,0,1-.53,2Z" style="fill: rgb(255, 255, 255); transform-origin: 341.218px 85.3365px;" id="elb4wekz4k5la" class="animable"></path><path d="M431.53,138.54a1,1,0,0,1-.53-.15l-35.1-20.26a1.06,1.06,0,1,1,1.06-1.84l35.1,20.27a1.06,1.06,0,0,1-.53,2Z" style="fill: rgb(255, 255, 255); transform-origin: 413.999px 127.354px;" id="elobhkeuc61i" class="animable"></path><path d="M388.82,113.88a1.13,1.13,0,0,1-.53-.14L374,105.5a1.06,1.06,0,1,1,1.06-1.83l14.26,8.23a1.06,1.06,0,0,1-.53,2Z" style="fill: rgb(255, 255, 255); transform-origin: 381.649px 108.694px;" id="elk4dsc3nn6fd" class="animable"></path><path d="M364.86,166.41a1.1,1.1,0,0,1-.53-.14l-47.39-27.36a1.06,1.06,0,0,1,1.06-1.83l47.39,27.35a1.06,1.06,0,0,1,.38,1.45A1,1,0,0,1,364.86,166.41Z" style="fill: rgb(255, 255, 255); transform-origin: 341.194px 151.691px;" id="el8f60d72t41f" class="animable"></path><path d="M431.53,204.9a1,1,0,0,1-.53-.14L395.9,184.5a1.06,1.06,0,0,1,1.06-1.84l35.1,20.27a1.06,1.06,0,0,1,.39,1.44A1.07,1.07,0,0,1,431.53,204.9Z" style="fill: rgb(255, 255, 255); transform-origin: 413.978px 193.709px;" id="elvs8vn8van3c" class="animable"></path><path d="M388.82,180.24a1,1,0,0,1-.53-.14L374,171.87a1.06,1.06,0,1,1,1.06-1.83l14.26,8.23a1.06,1.06,0,0,1,.39,1.44A1.07,1.07,0,0,1,388.82,180.24Z" style="fill: rgb(255, 255, 255); transform-origin: 381.627px 175.049px;" id="elkslyq0kxzir" class="animable"></path><path d="M364.86,182a1,1,0,0,1-.53-.14l-47.39-27.35a1.06,1.06,0,0,1,1.06-1.84L365.39,180a1.06,1.06,0,0,1-.53,2Z" style="fill: rgb(255, 255, 255); transform-origin: 341.185px 167.265px;" id="el22mve9dmwech" class="animable"></path><path d="M416.59,211.88a1,1,0,0,1-.53-.14L395.9,200.1a1.06,1.06,0,1,1,1.06-1.83l20.16,11.64a1.05,1.05,0,0,1,.39,1.44A1.07,1.07,0,0,1,416.59,211.88Z" style="fill: rgb(255, 255, 255); transform-origin: 406.479px 204.984px;" id="elrwju1v5dz2" class="animable"></path><path d="M388.82,195.85a1.13,1.13,0,0,1-.53-.14L374,187.48a1.06,1.06,0,0,1,1.06-1.84l14.26,8.23a1.06,1.06,0,0,1-.53,2Z" style="fill: rgb(255, 255, 255); transform-origin: 381.682px 190.685px;" id="elc66h821zfc6" class="animable"></path><path d="M341.23,94.65a1,1,0,0,1-.53-.15L316.94,80.79A1.06,1.06,0,0,1,318,79l23.76,13.71a1.06,1.06,0,0,1,.38,1.45A1,1,0,0,1,341.23,94.65Z" style="fill: rgb(255, 255, 255); transform-origin: 329.435px 86.7951px;" id="elfayuyo6k0s" class="animable"></path><path d="M409.66,134.16a1.13,1.13,0,0,1-.53-.14L374,113.75a1.06,1.06,0,1,1,1.06-1.83l35.1,20.26a1.06,1.06,0,0,1-.53,2Z" style="fill: rgb(255, 255, 255); transform-origin: 392.069px 122.959px;" id="elu166keie4v" class="animable"></path><path d="M365.19,108.48a1,1,0,0,1-.53-.14l-14.26-8.23a1.06,1.06,0,0,1,1.06-1.84l14.26,8.23a1.06,1.06,0,0,1,.38,1.45A1,1,0,0,1,365.19,108.48Z" style="fill: rgb(255, 255, 255); transform-origin: 358.057px 103.304px;" id="elnz8lu43m6w" class="animable"></path><path d="M364.86,116.54a1,1,0,0,1-.53-.15L316.94,89A1.06,1.06,0,0,1,318,87.2l47.39,27.36a1.06,1.06,0,0,1,.38,1.45A1,1,0,0,1,364.86,116.54Z" style="fill: rgb(255, 255, 255); transform-origin: 341.24px 101.836px;" id="el2oej00crv4r" class="animable"></path><path d="M405.78,140.16a1,1,0,0,1-.53-.14l-9.35-5.4a1.06,1.06,0,1,1,1.06-1.83l9.35,5.4a1.06,1.06,0,0,1,.39,1.44A1.07,1.07,0,0,1,405.78,140.16Z" style="fill: rgb(255, 255, 255); transform-origin: 401.072px 136.384px;" id="eluhc32r8efo" class="animable"></path><path d="M345.9,113.84a1.13,1.13,0,0,1-.53-.14L336,108.3a1.06,1.06,0,0,1,1.06-1.84l9.35,5.4a1.06,1.06,0,0,1-.53,2Z" style="fill: rgb(255, 255, 255); transform-origin: 341.225px 110.09px;" id="elacia1uhhpu" class="animable"></path><path d="M388.82,130.37a1.13,1.13,0,0,1-.53-.14L374,122a1.06,1.06,0,0,1,1.06-1.84l14.26,8.23a1.06,1.06,0,0,1-.53,2Z" style="fill: rgb(255, 255, 255); transform-origin: 381.681px 125.205px;" id="ellas1tsphstk" class="animable"></path><path d="M332.66,106.19a1,1,0,0,1-.53-.14l-15.19-8.77A1.06,1.06,0,0,1,318,95.45l15.19,8.77a1.05,1.05,0,0,1-.53,2Z" style="fill: rgb(255, 255, 255); transform-origin: 325.138px 100.783px;" id="el9u3ab158up4" class="animable"></path><path d="M365.19,125a1,1,0,0,1-.53-.14L350.4,116.6a1.06,1.06,0,1,1,1.06-1.83L365.72,123a1.06,1.06,0,0,1-.53,2Z" style="fill: rgb(255, 255, 255); transform-origin: 358.049px 119.794px;" id="elpwfmnctxnms" class="animable"></path><path d="M364.86,133.63a1,1,0,0,1-.53-.14l-47.39-27.36A1.06,1.06,0,0,1,318,104.3l47.39,27.35a1.06,1.06,0,0,1,.38,1.45A1,1,0,0,1,364.86,133.63Z" style="fill: rgb(255, 255, 255); transform-origin: 341.195px 118.911px;" id="el760yq6411ln" class="animable"></path><path d="M431.53,172.12A1,1,0,0,1,431,172l-35.1-20.26a1.06,1.06,0,0,1,1.06-1.84l35.1,20.27a1.06,1.06,0,0,1,.39,1.44A1.07,1.07,0,0,1,431.53,172.12Z" style="fill: rgb(255, 255, 255); transform-origin: 413.978px 160.94px;" id="el3vtdopxx7ai" class="animable"></path><path d="M388.82,147.46a1,1,0,0,1-.53-.14L374,139.09a1.06,1.06,0,1,1,1.06-1.83l14.26,8.23a1.07,1.07,0,0,1,.39,1.45A1.09,1.09,0,0,1,388.82,147.46Z" style="fill: rgb(255, 255, 255); transform-origin: 381.627px 142.269px;" id="elhramqsjdklu" class="animable"></path><path d="M341.23,128.23a1,1,0,0,1-.53-.14l-23.76-13.71a1.06,1.06,0,0,1,1.06-1.84l23.76,13.72a1.06,1.06,0,0,1-.53,2Z" style="fill: rgb(255, 255, 255); transform-origin: 329.37px 120.33px;" id="eltfoo42kzwx9" class="animable"></path><path d="M409.66,167.75a1,1,0,0,1-.53-.15L374,147.34a1.06,1.06,0,0,1,1.06-1.84l35.1,20.27a1.06,1.06,0,0,1-.53,2Z" style="fill: rgb(255, 255, 255); transform-origin: 392.1px 156.565px;" id="el0q9vjedfpk3" class="animable"></path><path d="M365.19,142.07a1.13,1.13,0,0,1-.53-.14l-14.26-8.24a1.06,1.06,0,1,1,1.06-1.83l14.26,8.23a1.06,1.06,0,0,1,.38,1.45A1,1,0,0,1,365.19,142.07Z" style="fill: rgb(255, 255, 255); transform-origin: 358.025px 136.874px;" id="eltuukxrvcolr" class="animable"></path><path d="M364.86,150.12a1,1,0,0,1-.53-.14l-47.39-27.36a1.06,1.06,0,0,1,1.06-1.83l47.39,27.36a1.06,1.06,0,0,1-.53,2Z" style="fill: rgb(255, 255, 255); transform-origin: 341.218px 135.416px;" id="elo8v7lbe5g4b" class="animable"></path><path d="M405.78,173.75a1.13,1.13,0,0,1-.53-.14l-9.35-5.4a1.06,1.06,0,1,1,1.06-1.83l9.35,5.39a1.06,1.06,0,0,1-.53,2Z" style="fill: rgb(255, 255, 255); transform-origin: 401.094px 169.984px;" id="elto24jn6kl1" class="animable"></path><path d="M345.9,147.43a1,1,0,0,1-.53-.15L336,141.89a1.06,1.06,0,0,1,1.06-1.84l9.35,5.4a1.06,1.06,0,0,1-.53,2Z" style="fill: rgb(255, 255, 255); transform-origin: 341.225px 143.68px;" id="el2zxt2844au4" class="animable"></path><path d="M388.82,164a1.13,1.13,0,0,1-.53-.14L374,155.59a1.06,1.06,0,0,1,1.06-1.84L389.35,162a1.06,1.06,0,0,1-.53,2Z" style="fill: rgb(255, 255, 255); transform-origin: 381.697px 158.805px;" id="elhpn1lok1p4s" class="animable"></path><path d="M332.66,139.78a1,1,0,0,1-.53-.14l-15.19-8.77A1.06,1.06,0,0,1,318,129l15.19,8.76a1.06,1.06,0,0,1-.53,2Z" style="fill: rgb(255, 255, 255); transform-origin: 325.078px 134.32px;" id="el3axvyjw8jwm" class="animable"></path><path d="M365.19,158.56a1,1,0,0,1-.53-.14l-14.26-8.23a1.06,1.06,0,0,1,1.06-1.84l14.26,8.24a1.06,1.06,0,0,1-.53,2Z" style="fill: rgb(255, 255, 255); transform-origin: 358.08px 153.4px;" id="elnz7b49fy0bn" class="animable"></path><path d="M345.9,163.23a1,1,0,0,1-.53-.14l-9.35-5.4a1.06,1.06,0,1,1,1.06-1.83l9.35,5.4a1.05,1.05,0,0,1-.53,2Z" style="fill: rgb(255, 255, 255); transform-origin: 341.234px 159.471px;" id="elybshukqr42n" class="animable"></path><path d="M332.66,155.59a1.13,1.13,0,0,1-.53-.14l-15.19-8.77a1.06,1.06,0,0,1,1.06-1.84l15.19,8.77a1.06,1.06,0,0,1-.53,2Z" style="fill: rgb(255, 255, 255); transform-origin: 325.087px 150.155px;" id="el7gstzxbkd8g" class="animable"></path><path d="M365.19,174.37a1.13,1.13,0,0,1-.53-.14L350.4,166a1.06,1.06,0,0,1,1.06-1.84l14.26,8.23a1.06,1.06,0,0,1,.38,1.45A1,1,0,0,1,365.19,174.37Z" style="fill: rgb(255, 255, 255); transform-origin: 358.057px 169.194px;" id="el9oy3yykc7nc" class="animable"></path><path d="M326.85,82.83v38.34c0,.62-.22,1-.57,1.17h0l-1.47.81v-1.31l-.21-39.42,1.92-1A3.25,3.25,0,0,1,326.85,82.83Z" style="fill: rgb(38, 50, 56); transform-origin: 325.725px 102.285px;" id="el1u2sa94dl5" class="animable"></path><path d="M326.52,81.45l-1.92,1L278.11,55.16,277,54.52l1.53-.86.05,0h0a.85.85,0,0,1,.91.07l46,26.49A2.78,2.78,0,0,1,326.52,81.45Z" style="fill: rgb(55, 71, 79); transform-origin: 301.76px 68.005px;" id="elmo8ew6io1p" class="animable"></path><path d="M325.19,83.66v38.09a1.26,1.26,0,0,1-.44,1.09l-.09,0a.89.89,0,0,1-.85-.1l-45.7-26.33a3.29,3.29,0,0,1-1.38-2.63V55.75a1.25,1.25,0,0,1,.42-1.07.39.39,0,0,1,.14-.08.9.9,0,0,1,.82.11L323.81,81a2.69,2.69,0,0,1,1,1.19A3.36,3.36,0,0,1,325.19,83.66Z" style="fill: rgb(69, 90, 100); transform-origin: 300.96px 88.7261px;" id="elbk49nfdy06m" class="animable"></path><text transform="matrix(-0.87, -0.5, 0, 1, 316.95, 108.35)" style="font-size:25.799850463867188px;fill:#fafafa;font-family:Montserrat-Bold, Montserrat;font-weight:700">&lt;/&gt;</text><path d="M277.38,54.64a.82.82,0,0,1,.42.13l46,26.49a2.54,2.54,0,0,1,.92,1.09,3,3,0,0,1,.33,1.33V122a1,1,0,0,1-.3.87l-.08,0a.42.42,0,0,1-.2,0,1,1,0,0,1-.42-.13l-46-26.5a3.08,3.08,0,0,1-1.26-2.42V55.6a1.09,1.09,0,0,1,.31-.88l.09,0a.39.39,0,0,1,.18,0m0-.26a.67.67,0,0,0-.28.06l-.14.08a1.28,1.28,0,0,0-.41,1.08V93.91a3.35,3.35,0,0,0,1.38,2.65l46,26.49a1.1,1.1,0,0,0,.54.16.78.78,0,0,0,.31-.06l.09-.05a1.27,1.27,0,0,0,.44-1.1V83.68a3.4,3.4,0,0,0-.36-1.44,2.84,2.84,0,0,0-1-1.2l-46-26.49a1.13,1.13,0,0,0-.55-.17Z" style="fill: rgb(55, 71, 79); transform-origin: 300.92px 88.795px;" id="elcfkmd3ghltt" class="animable"></path><path d="M319.46,55.63c0,1.09-.77,1.53-1.71,1a3.75,3.75,0,0,1-1.71-3c0-1.09.76-1.53,1.71-1A3.81,3.81,0,0,1,319.46,55.63Z" style="fill: rgb(255, 255, 255); transform-origin: 317.75px 54.63px;" id="elw9ow9imazdg" class="animable"></path><path d="M325.82,59.55c0,1.09-.77,1.54-1.72,1a3.78,3.78,0,0,1-1.71-3c0-1.09.77-1.54,1.71-1A3.78,3.78,0,0,1,325.82,59.55Z" style="fill: rgb(255, 255, 255); transform-origin: 324.105px 58.55px;" id="el3kebesjhwdx" class="animable"></path><path d="M332.17,63.48c0,1.09-.76,1.53-1.71,1a3.81,3.81,0,0,1-1.71-3c0-1.09.77-1.53,1.71-1A3.75,3.75,0,0,1,332.17,63.48Z" style="fill: rgb(255, 255, 255); transform-origin: 330.46px 62.48px;" id="elnmw08fx7tcn" class="animable"></path></g><defs>     <filter id="active" height="200%">         <feMorphology in="SourceAlpha" result="DILATED" operator="dilate" radius="2"></feMorphology>                <feFlood flood-color="#32DFEC" flood-opacity="1" result="PINK"></feFlood>        <feComposite in="PINK" in2="DILATED" operator="in" result="OUTLINE"></feComposite>        <feMerge>            <feMergeNode in="OUTLINE"></feMergeNode>            <feMergeNode in="SourceGraphic"></feMergeNode>        </feMerge>    </filter>    <filter id="hover" height="200%">        <feMorphology in="SourceAlpha" result="DILATED" operator="dilate" radius="2"></feMorphology>                <feFlood flood-color="#ff0000" flood-opacity="0.5" result="PINK"></feFlood>        <feComposite in="PINK" in2="DILATED" operator="in" result="OUTLINE"></feComposite>        <feMerge>            <feMergeNode in="OUTLINE"></feMergeNode>            <feMergeNode in="SourceGraphic"></feMergeNode>        </feMerge>            <feColorMatrix type="matrix" values="0   0   0   0   0                0   1   0   0   0                0   0   0   0   0                0   0   0   1   0 "></feColorMatrix>    </filter></defs></svg>
